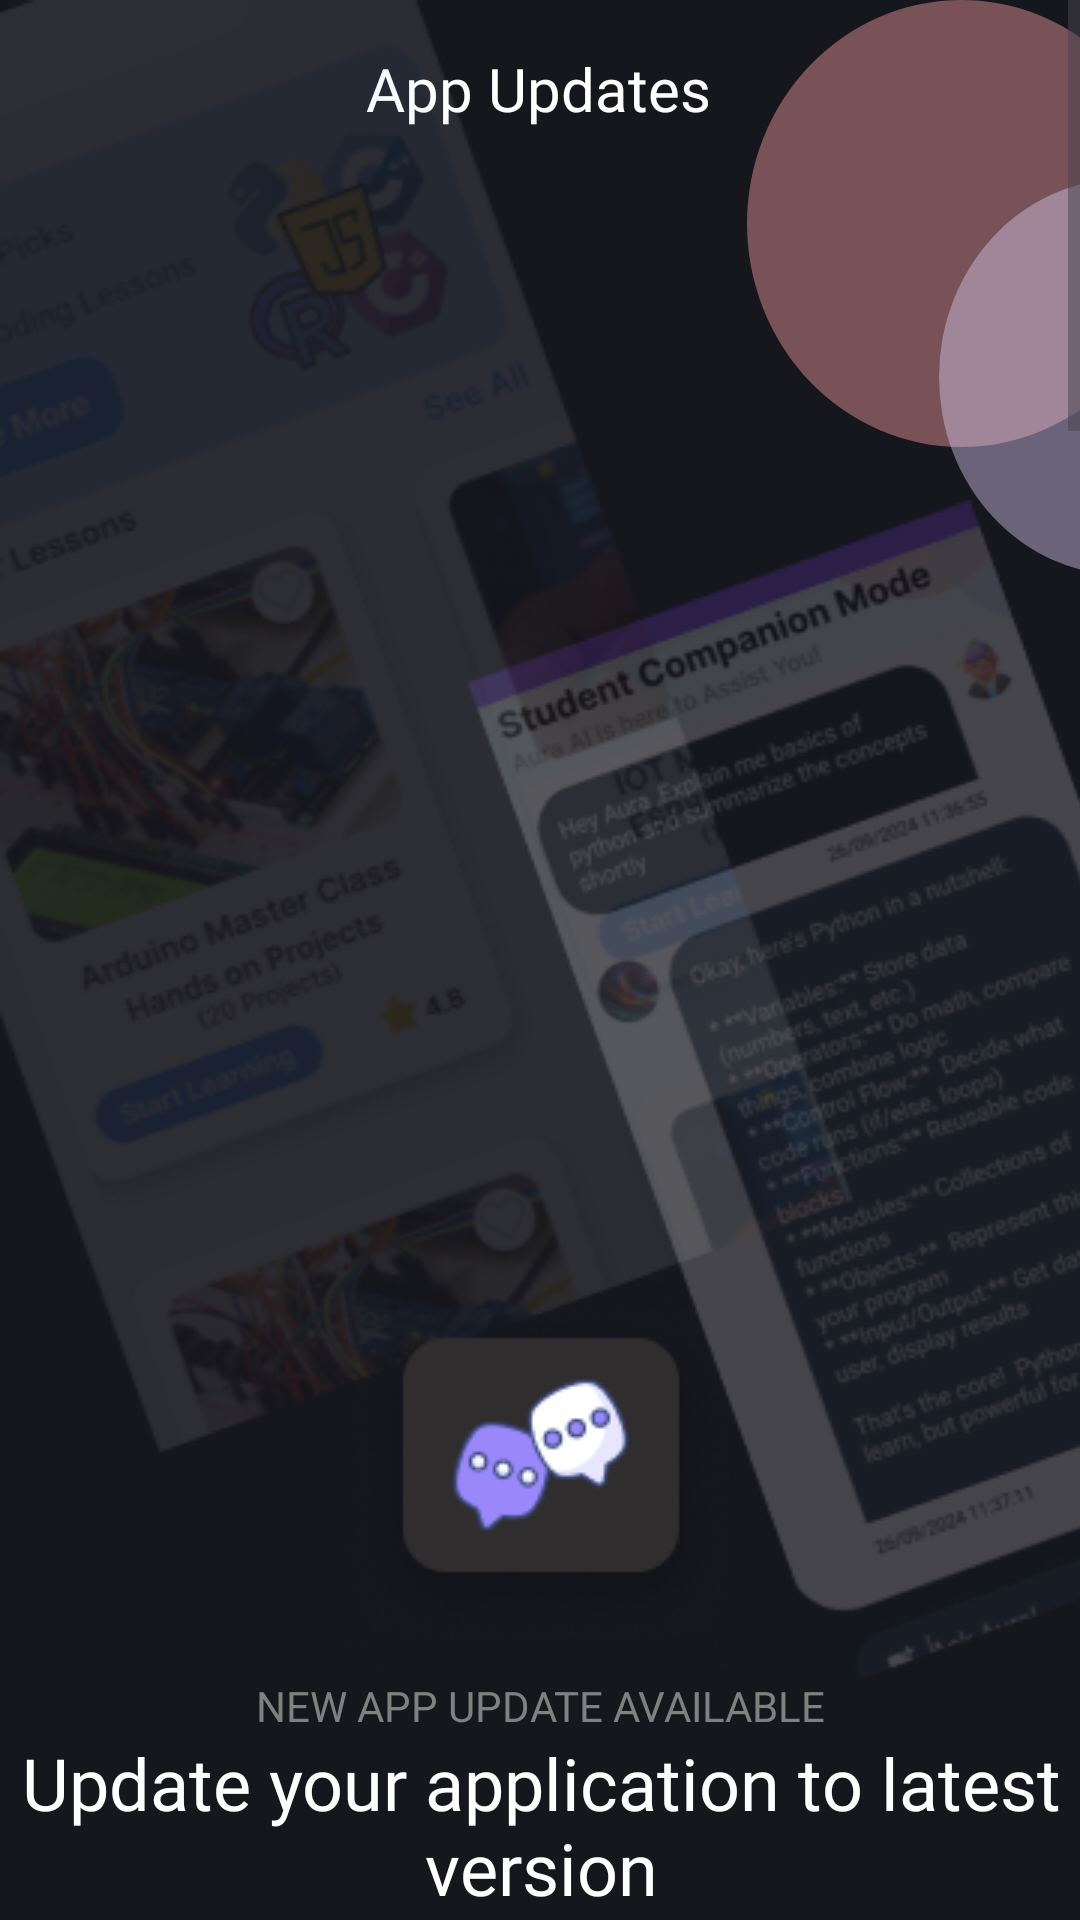

Write the Android layout XML for this screen, with the resource values it uses.
<!-- AndroidManifest.xml: application theme Theme.Learnura -->
<!-- res/layout/fragment_update.xml -->
<?xml version="1.0" encoding="utf-8"?>
<FrameLayout xmlns:android="http://schemas.android.com/apk/res/android"
    xmlns:app="http://schemas.android.com/apk/res-auto"
    xmlns:tools="http://schemas.android.com/tools"
    android:layout_width="match_parent"
    android:layout_height="match_parent"
    tools:context=".UpdateFragment">

    
    <ScrollView
        android:layout_width="match_parent"
        android:layout_height="wrap_content">

        <androidx.constraintlayout.widget.ConstraintLayout
            android:layout_width="match_parent"
            android:layout_height="wrap_content"
            android:background="#16161D">

            <TextView
                android:id="@+id/textView30"
                android:layout_width="wrap_content"
                android:layout_height="wrap_content"
                android:layout_marginTop="16dp"
                android:fontFamily="@font/inter_semibold"
                android:text="App Updates"
                android:textColor="@color/white"
                android:textSize="20sp"
                app:layout_constraintEnd_toEndOf="parent"
                app:layout_constraintHorizontal_bias="0.498"
                app:layout_constraintStart_toStartOf="parent"
                app:layout_constraintTop_toTopOf="parent" />

            <ImageView
                android:id="@+id/imageView22"
                android:layout_width="143dp"
                android:layout_height="149dp"
                android:layout_marginStart="12dp"
                android:layout_marginBottom="2700dp"
                android:src="@drawable/circle_2"
                app:layout_constraintBottom_toBottomOf="parent"
                app:layout_constraintStart_toEndOf="@+id/textView30" />

            <ImageView
                android:id="@+id/imageView23"
                android:layout_width="123dp"
                android:layout_height="132dp"
                android:layout_marginStart="76dp"
                android:src="@drawable/circle"
                app:layout_constraintBottom_toBottomOf="parent"
                app:layout_constraintStart_toEndOf="@+id/textView30"
                app:layout_constraintTop_toTopOf="parent"
                app:layout_constraintVertical_bias="0.022" />

            <ImageView
                android:id="@+id/imageView24"
                android:layout_width="wrap_content"
                android:layout_height="wrap_content"
                android:layout_marginStart="156dp"
                android:src="@drawable/blur_1"
                app:layout_constraintBottom_toBottomOf="parent"
                app:layout_constraintStart_toStartOf="parent"
                app:layout_constraintTop_toTopOf="parent"
                app:layout_constraintVertical_bias="0.068" />

            <ImageView
                android:id="@+id/imageView25"
                android:layout_width="wrap_content"
                android:layout_height="wrap_content"
                android:src="@drawable/blur_2"
                app:layout_constraintStart_toStartOf="parent"
                app:layout_constraintTop_toTopOf="parent" />

            <ImageView
                android:id="@+id/imageView26"
                android:layout_width="wrap_content"
                android:layout_height="wrap_content"
                android:layout_marginTop="380dp"
                android:src="@drawable/update_icon_top"
                app:layout_constraintEnd_toEndOf="parent"
                app:layout_constraintHorizontal_bias="0.501"
                app:layout_constraintStart_toStartOf="parent"
                app:layout_constraintTop_toBottomOf="@+id/textView30" />

            <TextView
                android:id="@+id/textView31"
                android:layout_width="wrap_content"
                android:layout_height="wrap_content"
                android:fontFamily="@font/inter_semibold"
                android:gravity="center"
                android:text="NEW APP UPDATE AVAILABLE"
                android:textAllCaps="true"
                android:textColor="#808080"
                android:textSize="14sp"
                app:layout_constraintEnd_toEndOf="parent"
                app:layout_constraintStart_toStartOf="parent"
                app:layout_constraintTop_toBottomOf="@+id/imageView26" />

            <TextView
                android:id="@+id/textView32"
                android:layout_width="wrap_content"
                android:layout_height="wrap_content"
                android:fontFamily="@font/inter_semibold"
                android:gravity="center"
                android:text="Update your application to latest version"
                android:textColor="@color/white"
                android:textSize="24sp"
                app:layout_constraintEnd_toEndOf="@+id/textView31"
                app:layout_constraintStart_toStartOf="@+id/textView31"
                app:layout_constraintTop_toBottomOf="@+id/textView31" />

            <TextView
                android:id="@+id/textView33"
                android:layout_width="wrap_content"
                android:layout_height="wrap_content"
                android:layout_marginTop="12dp"
                android:fontFamily="@font/inter_semibold"
                android:gravity="center"
                android:text="A brand new version of Learnura app is avaiable in Play Store.Please Update your app to use all of our features"
                android:textSize="16sp"
                app:layout_constraintEnd_toEndOf="@+id/textView32"
                app:layout_constraintHorizontal_bias="0.498"
                app:layout_constraintStart_toStartOf="parent"
                app:layout_constraintTop_toBottomOf="@+id/textView32" />

            <Button
                android:id="@+id/button6"
                android:layout_width="335dp"
                android:layout_height="73dp"
                android:layout_marginTop="28dp"
                android:backgroundTint="#813FF1"
                android:drawableRight="@drawable/update_icon"
                android:gravity="center"
                android:text="Update Now"
                android:textSize="20sp"
                app:iconGravity="textEnd"
                app:layout_constraintEnd_toEndOf="@+id/textView33"
                app:layout_constraintStart_toStartOf="@+id/textView33"
                app:layout_constraintTop_toBottomOf="@+id/textView33" />

            <androidx.recyclerview.widget.RecyclerView
                android:id="@+id/update_recyclerView"
                android:layout_width="match_parent"
                android:layout_height="wrap_content"
                android:layout_marginTop="10dp"
                android:padding="10dp"
                app:layout_constraintEnd_toEndOf="parent"
                app:layout_constraintStart_toStartOf="parent"
                app:layout_constraintTop_toBottomOf="@+id/button6" />

        </androidx.constraintlayout.widget.ConstraintLayout>
    </ScrollView>

</FrameLayout>
<!-- resources referenced by this layout -->
<resources>
  <color name="white">#FFFFFFFF</color>
  <!-- drawable blur_1: png bitmap (drawable, 50421 bytes) -->
  <!-- drawable blur_2: png bitmap (drawable, 77247 bytes) -->
  <!-- drawable circle (drawable) -->
  <?xml version="1.0" encoding="utf-8"?>
  <shape xmlns:android="http://schemas.android.com/apk/res/android"
      android:shape="oval">
  
      <solid
          android:color="#6ED7C7F2">
  
      </solid>
  
  </shape>
  <!-- drawable circle_2 (drawable) -->
  <?xml version="1.0" encoding="utf-8"?>
  <shape xmlns:android="http://schemas.android.com/apk/res/android"
      android:shape="oval">
  
      <solid
          android:color="#6EF7A0A0">
  
      </solid>
  
  </shape>
  <!-- drawable update_icon: png bitmap (drawable, 806 bytes) -->
  <!-- drawable update_icon_top: png bitmap (drawable, 22179 bytes) -->
  <style name="Theme.Learnura" parent="Base.Theme.Learnura" />
  <style name="Base.Theme.Learnura" parent="Theme.Material3.DayNight.NoActionBar">
          
          
      </style>
</resources>
